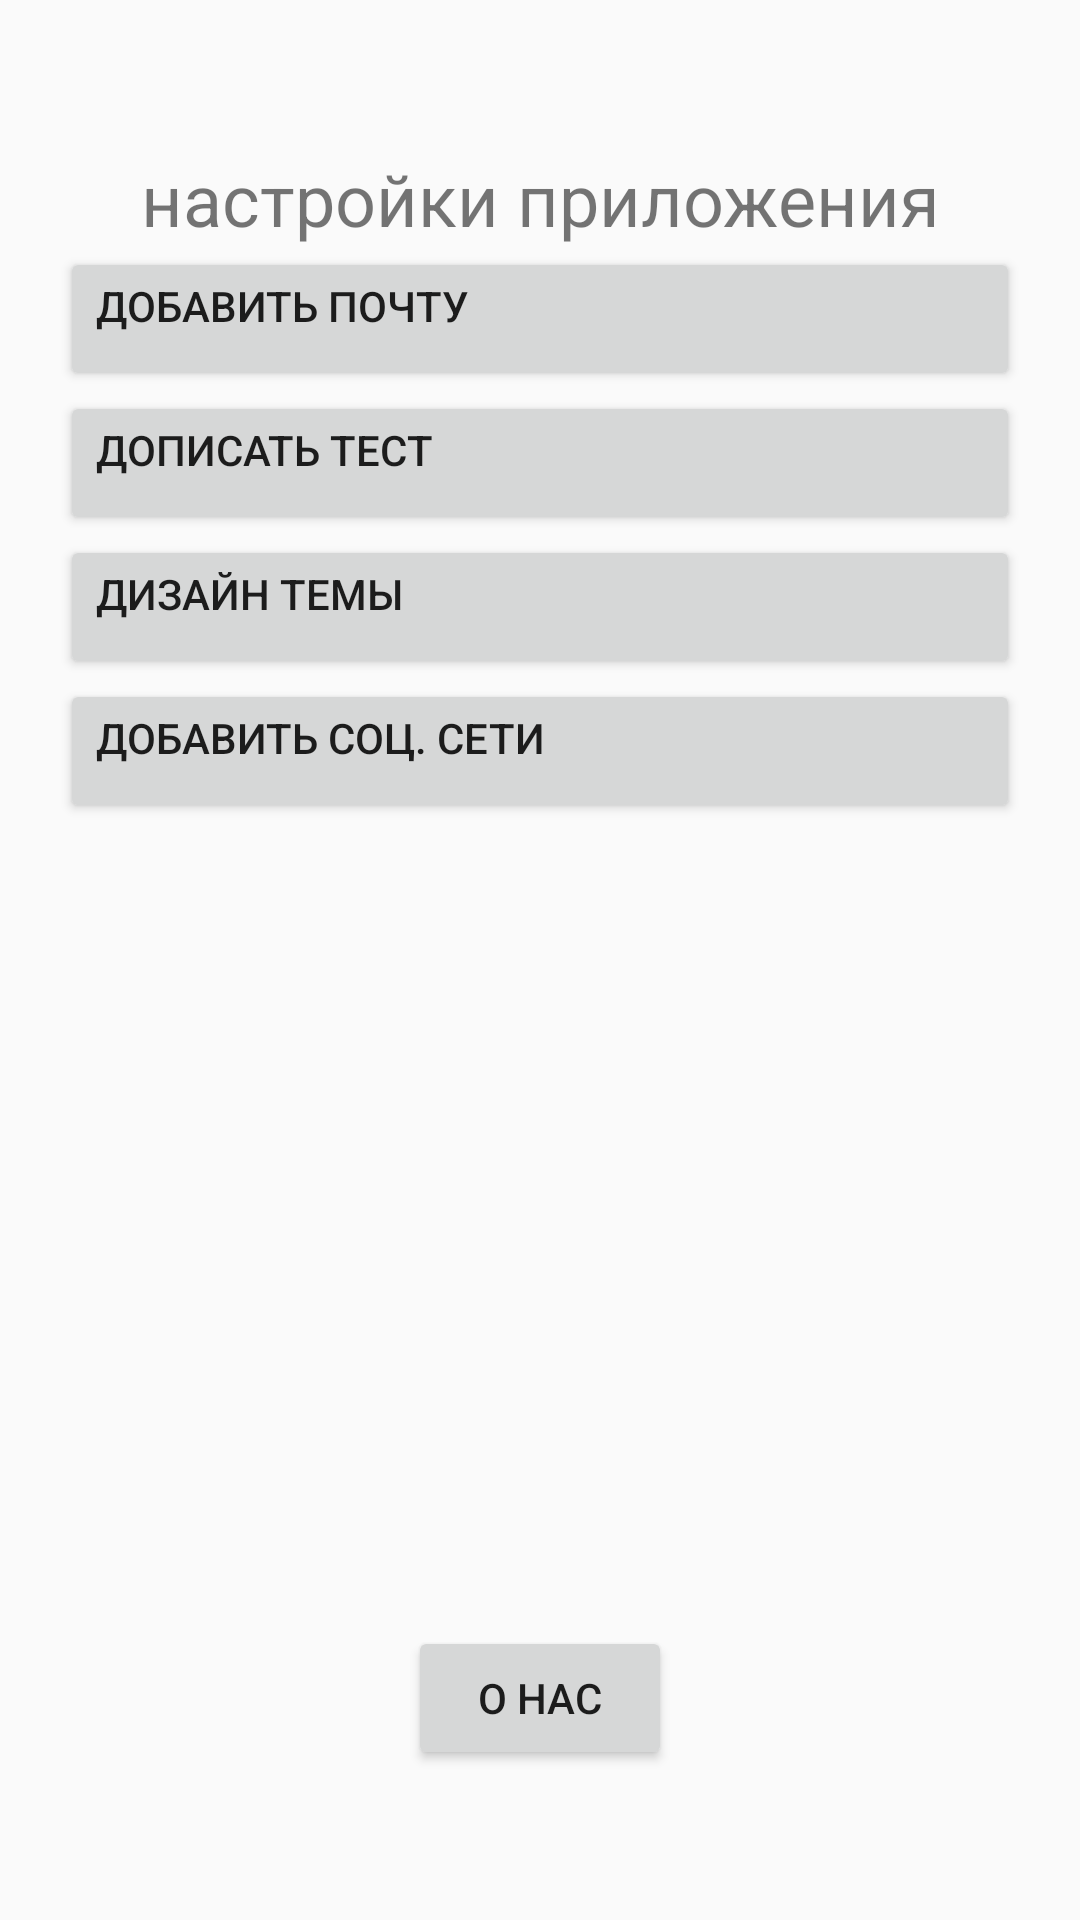

Android layout source for this screen:
<!-- AndroidManifest.xml: application theme Theme.AppCompat.DayNight.NoActionBar -->
<!-- res/layout/activity_settings.xml -->
<?xml version="1.0" encoding="utf-8"?>
<android.support.constraint.ConstraintLayout xmlns:android="http://schemas.android.com/apk/res/android"
    xmlns:app="http://schemas.android.com/apk/res-auto"
    xmlns:tools="http://schemas.android.com/tools"
    android:layout_width="match_parent"
    android:layout_height="match_parent"
    tools:context=".MainActivity">

    <LinearLayout
        android:id="@+id/linearLayout4"
        android:layout_width="match_parent"
        android:layout_height="wrap_content"
        android:layout_marginStart="20dp"
        android:layout_marginTop="50dp"
        android:layout_marginEnd="20dp"
        android:orientation="vertical"
        app:layout_constraintEnd_toEndOf="parent"
        app:layout_constraintStart_toStartOf="parent"
        app:layout_constraintTop_toTopOf="parent">

        <TextView
            android:id="@+id/textView4"
            android:layout_width="match_parent"
            android:layout_height="wrap_content"
            android:gravity="center_horizontal"
            android:text="настройки приложения"
            android:textSize="24sp" />

        <Button
            android:id="@+id/button"
            android:layout_width="match_parent"
            android:layout_height="wrap_content"
            android:gravity="left"
            android:text="добавить почту" />

        <Button
            android:id="@+id/bToTest"
            android:layout_width="match_parent"
            android:layout_height="wrap_content"
            android:gravity="left"
            android:text="дописать тест" />

        <Button
            android:id="@+id/button3"
            android:layout_width="match_parent"
            android:layout_height="wrap_content"
            android:gravity="left"
            android:text="дизайн темы" />

        <Button
            android:id="@+id/button4"
            android:layout_width="match_parent"
            android:layout_height="wrap_content"
            android:gravity="left"
            android:text="добавить соц. сети" />
    </LinearLayout>

    <Button
        android:id="@+id/button5"
        android:layout_width="wrap_content"
        android:layout_height="wrap_content"
        android:layout_marginBottom="50dp"
        android:text="о нас"
        app:layout_constraintBottom_toBottomOf="parent"
        app:layout_constraintEnd_toEndOf="@+id/linearLayout4"
        app:layout_constraintStart_toStartOf="@+id/linearLayout4" />
</android.support.constraint.ConstraintLayout>
<!-- resources referenced by this layout -->
<resources>

</resources>
